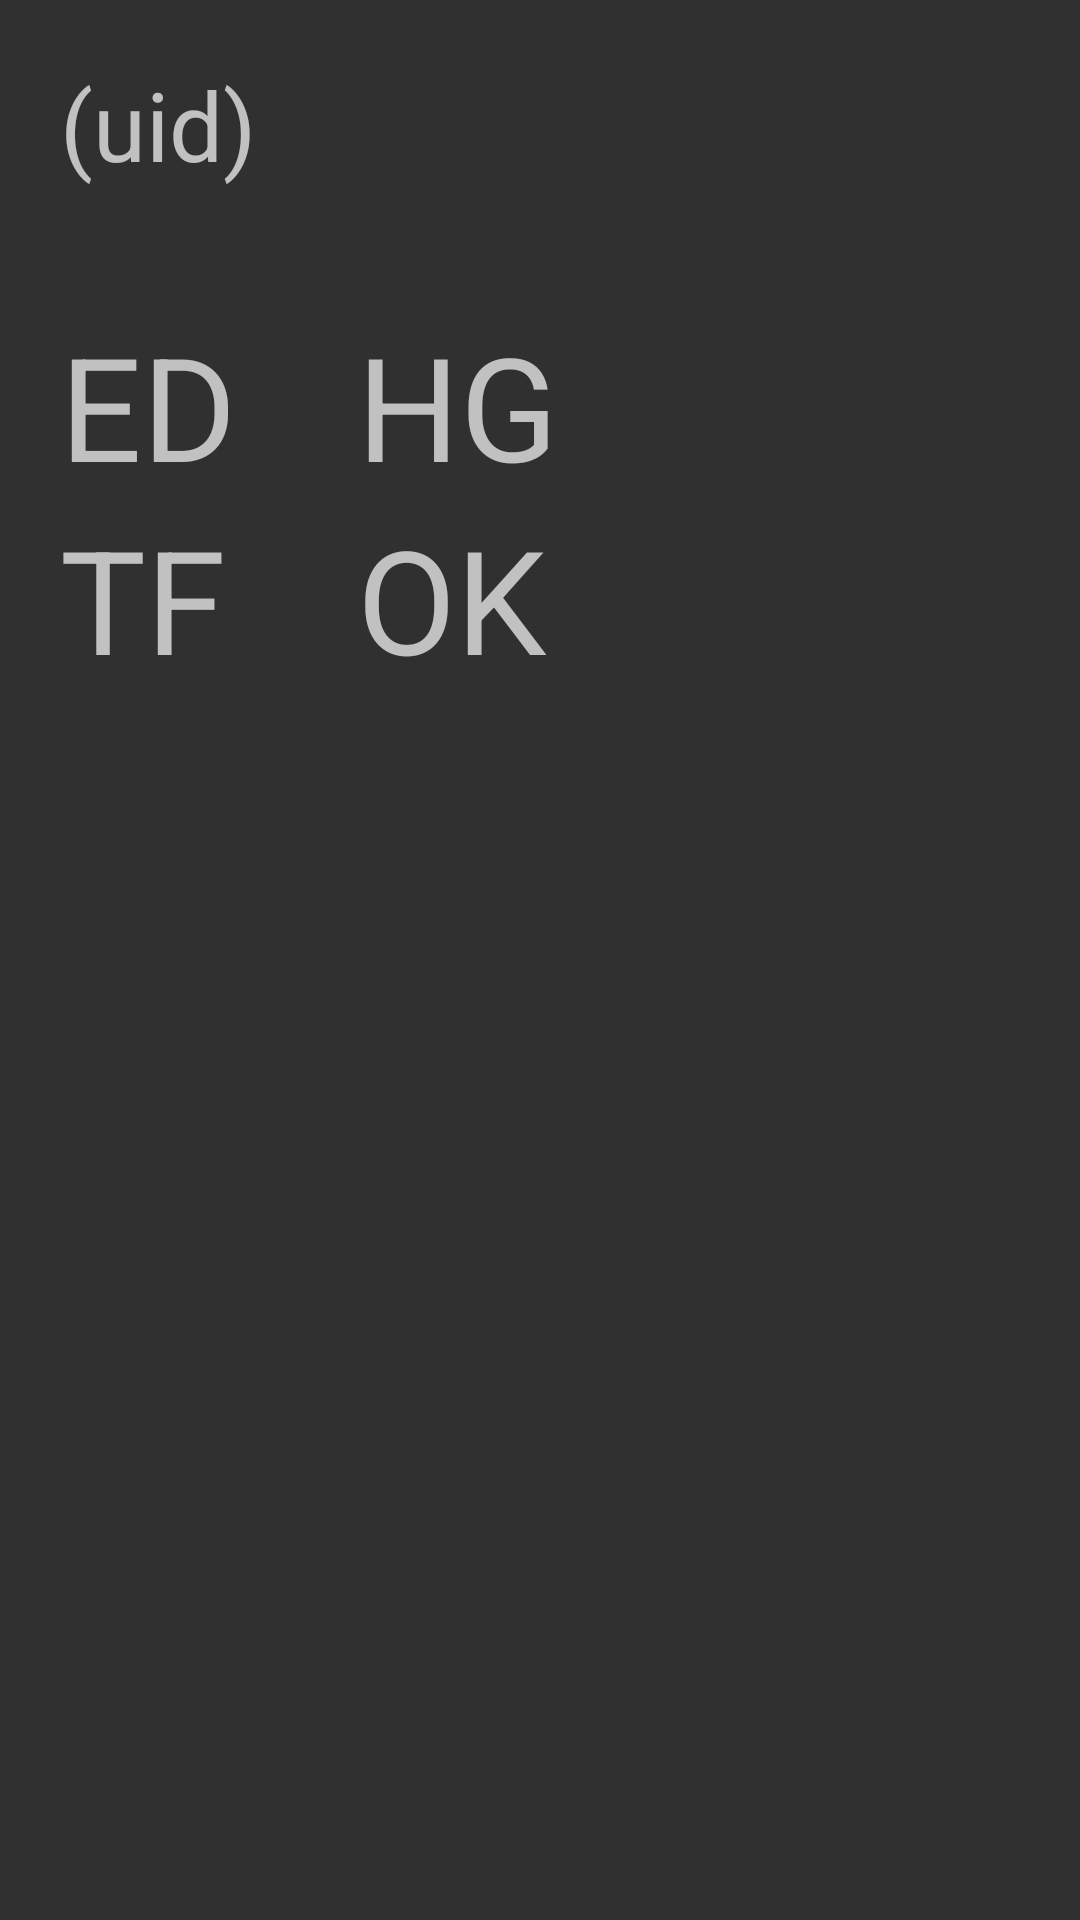

Here is an Android app screen rendered from its layout file. Give the layout XML and the strings, colors and styles it references.
<!-- AndroidManifest.xml: application theme Theme.AppCompat -->
<!-- res/layout/fragment_evacuation.xml -->
<?xml version="1.0" encoding="utf-8"?>
<FrameLayout xmlns:android="http://schemas.android.com/apk/res/android"
    xmlns:tools="http://schemas.android.com/tools"
    android:layout_width="match_parent"
    android:layout_height="match_parent"
    tools:context=".evacuation1.EvacuationFragment">

    <LinearLayout
        android:layout_width="match_parent"
        android:layout_height="match_parent"
        android:orientation="vertical">

        <LinearLayout
            android:layout_width="match_parent"
            android:layout_height="wrap_content"
            android:orientation="horizontal"
            android:paddingTop="20dp"
            android:paddingBottom="20dp">

            <TextView
                android:id="@+id/text_uid"
                android:layout_width="wrap_content"
                android:layout_height="wrap_content"
                android:paddingLeft="20dp"
                android:paddingRight="20dp"
                android:text="(uid)"
                android:textSize="@dimen/fontsize_status" />

            <TextView
                android:id="@+id/text_state_rg"
                android:layout_width="wrap_content"
                android:layout_height="wrap_content"
                android:paddingLeft="20dp"
                android:paddingRight="20dp"
                android:textColor="@color/textColorBlack"
                android:textSize="@dimen/fontsize_status" />

            <TextView
                android:id="@+id/text_version"
                android:layout_width="wrap_content"
                android:layout_height="wrap_content"
                android:paddingLeft="20dp"
                android:paddingRight="20dp"
                android:textColor="@color/textColorPrimary"
                android:textSize="@dimen/fontsize_status" />
        </LinearLayout>

        <LinearLayout
            android:layout_width="match_parent"
            android:layout_height="wrap_content"
            android:orientation="horizontal"
            android:paddingTop="20dp">

            <GridLayout
                android:layout_width="wrap_content"
                android:layout_height="wrap_content"
                android:columnCount="3"
                android:rowCount="2">

                <TextView
                    android:id="@+id/result_1"
                    android:layout_width="wrap_content"
                    android:layout_height="wrap_content"
                    android:paddingLeft="20dp"
                    android:paddingRight="20dp"
                    android:text="ED"
                    android:textSize="48sp" />

                <TextView
                    android:id="@+id/result_2"
                    android:layout_width="wrap_content"
                    android:layout_height="wrap_content"
                    android:paddingLeft="20dp"
                    android:paddingRight="20dp"
                    android:text="HG"
                    android:textSize="48sp" />

                <TextView
                    android:id="@+id/text_traitor"
                    android:layout_width="wrap_content"
                    android:layout_height="wrap_content"
                    android:textColor="@color/textColorBlack"
                    android:paddingLeft="20dp"
                    android:paddingRight="20dp"
                    android:textSize="24sp" />

                <TextView
                    android:id="@+id/result_3"
                    android:layout_width="wrap_content"
                    android:layout_height="wrap_content"
                    android:paddingLeft="20dp"
                    android:paddingRight="20dp"
                    android:text="TF"
                    android:textSize="48sp" />

                <TextView
                    android:id="@+id/result_4"
                    android:layout_width="wrap_content"
                    android:layout_height="wrap_content"
                    android:paddingLeft="20dp"
                    android:paddingRight="20dp"
                    android:text="OK"
                    android:textSize="48sp" />
                <TextView
                    android:id="@+id/text_group_lr"
                    android:layout_width="wrap_content"
                    android:layout_height="wrap_content"
                    android:paddingLeft="20dp"
                    android:paddingRight="20dp"
                    android:textSize="24sp" />
            </GridLayout>
        </LinearLayout>
    </LinearLayout>
</FrameLayout>
<!-- resources referenced by this layout -->
<resources>
  <color name="textColorBlack">#000000</color>
  <color name="textColorPrimary">#FFFFFF</color>
  <dimen name="fontsize_status">32sp</dimen>
</resources>
